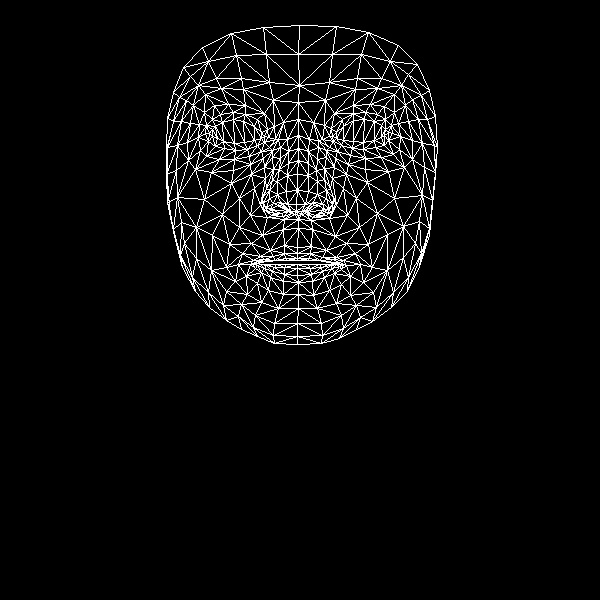

The file beside this chart, header and first rows:
, x, y
0, 297, 247
1, 296, 204
2, 298, 219
3, 288, 163
4, 297, 190
5, 297, 174
6, 298, 135
7, 212, 136
8, 298, 102
9, 299, 85
10, 299, 25
11, 297, 253
12, 297, 258
13, 297, 260
14, 297, 264
15, 297, 268
16, 297, 275
17, 298, 282
18, 298, 294
19, 296, 211
20, 288, 211
21, 173, 92
22, 247, 149
23, 235, 150
24, 224, 148
25, 208, 141
26, 257, 145
27, 233, 112
28, 245, 114
29, 220, 114
30, 212, 119
31, 200, 150
32, 255, 315
33, 209, 133
34, 167, 147
35, 187, 142
36, 239, 198
37, 284, 245
38, 285, 258
39, 270, 250
40, 260, 256
41, 275, 260
42, 267, 261
43, 246, 276
44, 287, 204
45, 286, 191
46, 193, 105
47, 264, 167
48, 263, 203
49, 262, 197
50, 204, 199
51, 287, 175
52, 221, 88
53, 205, 94
54, 183, 67
55, 273, 100
56, 257, 119
57, 238, 264
58, 182, 267
59, 271, 210
... 408 more rows
